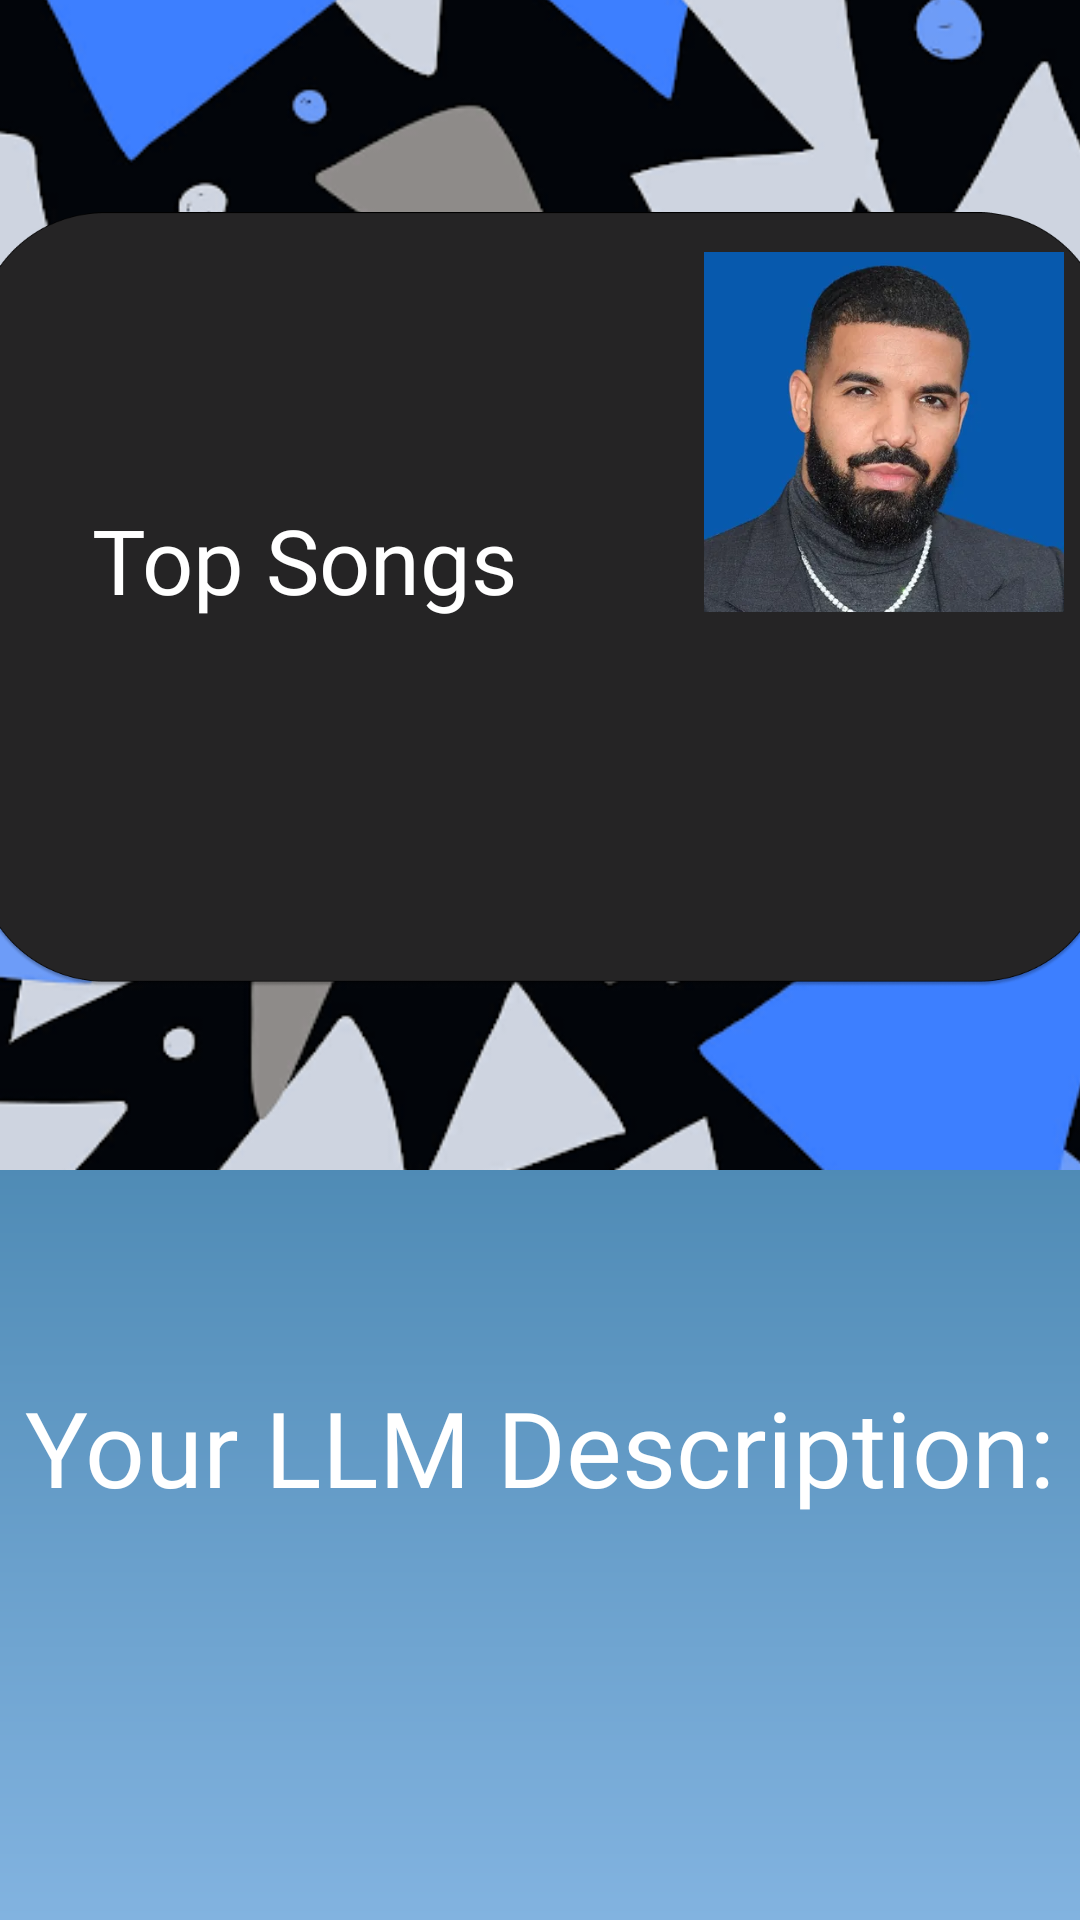

The Android layout XML behind this screen, and the referenced resources:
<!-- AndroidManifest.xml: application theme Theme.Spotifywrapped -->
<!-- res/layout/songs_sub_page.xml -->
<?xml version="1.0" encoding="utf-8"?>
<androidx.constraintlayout.widget.ConstraintLayout xmlns:android="http://schemas.android.com/apk/res/android"
    xmlns:app="http://schemas.android.com/apk/res-auto"
    android:layout_width="match_parent"
    android:layout_height="match_parent"
    android:background="@drawable/blue_gradient">

    <ImageView
        android:id="@+id/album_rectangle2"
        android:layout_width="417dp"
        android:layout_height="390dp"
        android:scaleType="centerCrop"
        android:src="@drawable/background2"
        app:layout_constraintTop_toTopOf="parent"
        app:layout_constraintStart_toStartOf="parent"
        app:layout_constraintEnd_toEndOf="parent"
        app:layout_constraintDimensionRatio="1:0.65" />

    <ImageView
        android:id="@+id/rectangle"
        android:layout_width="379dp"
        android:layout_height="400dp"
        android:src="@drawable/display_rectangle"
        app:layout_constraintBottom_toBottomOf="parent"
        app:layout_constraintEnd_toEndOf="parent"
        app:layout_constraintStart_toStartOf="parent"
        app:layout_constraintTop_toTopOf="parent"
        app:layout_constraintVertical_bias="0.0" />

    <TextView
        android:id="@+id/generatedTextViewDefine"
        android:layout_width="wrap_content"
        android:layout_height="wrap_content"
        app:layout_constraintBottom_toTopOf="@id/generatedTextView"
        app:layout_constraintEnd_toEndOf="parent"
        app:layout_constraintStart_toStartOf="parent"
        app:layout_constraintTop_toBottomOf="@+id/album_rectangle2"
        android:layout_marginTop="-100dp"
        android:fontFamily="@font/spotifyfont"
        android:textColor="@android:color/white"
        android:textSize="35sp"
        android:text="Your LLM Description:"
        />
<TextView
        android:id="@+id/generatedTextView"
        android:layout_width="wrap_content"
        android:layout_height="wrap_content"
        android:fontFamily="@font/spotifyfont"
        android:textAlignment="center"
        android:textColor="@android:color/white"
        android:textSize="30sp"
        app:layout_constraintBottom_toTopOf="@id/navigateButtons"
        app:layout_constraintEnd_toEndOf="parent"
        app:layout_constraintHorizontal_bias="0.5"
        app:layout_constraintStart_toStartOf="parent"
        app:layout_constraintTop_toBottomOf="@+id/generatedTextViewDefine"
        app:layout_constraintVertical_bias="0.5" />

    <LinearLayout
        android:layout_width="wrap_content"
        android:layout_height="wrap_content"
        android:orientation="vertical"
        android:gravity="center_vertical"
        app:layout_constraintStart_toStartOf="@+id/rectangle"
        app:layout_constraintTop_toTopOf="@+id/rectangle"
        app:layout_constraintBottom_toBottomOf="@+id/rectangle"
        android:layout_marginStart="40dp">

        <TextView
            android:id="@+id/textView1"
            android:layout_width="wrap_content"
            android:layout_height="wrap_content"
            android:fontFamily="@font/spotifyfont"
            android:text="Top Songs"
            android:textColor="@color/white"
            android:textSize="30sp"
            app:layout_constraintStart_toStartOf="parent"
            app:layout_constraintTop_toTopOf="parent"
            app:layout_constraintBottom_toBottomOf="@+id/rectangle" />

        <TextView
            android:id="@+id/textView2"
            android:layout_width="wrap_content"
            android:layout_height="wrap_content"
            android:fontFamily="@font/spotifyfont"
            android:textColor="@color/white"
            android:textSize="20sp"
            app:layout_constraintStart_toStartOf="parent"
            android:layout_marginEnd="200dp"
            app:layout_constraintEnd_toEndOf="@id/imageView"/>

    </LinearLayout>

    <ImageView
        android:id="@+id/imageView"
        android:layout_width="120dp"
        android:layout_height="120dp"
        app:layout_constraintTop_toTopOf="@id/rectangle"
        app:layout_constraintEnd_toEndOf="@id/rectangle"
        app:layout_constraintBottom_toBottomOf="@id/rectangle"
        app:layout_constraintVertical_bias="0.3"
        android:layout_marginEnd="15dp"
        android:src="@drawable/drake" />


    <LinearLayout
        android:id="@id/navigateButtons"
        android:layout_width="wrap_content"
        android:layout_height="wrap_content"
        android:layout_marginTop="670dp"
        android:layout_marginBottom="1dp"
        android:gravity="center"
        android:orientation="horizontal"
        app:layout_constraintBottom_toBottomOf="parent"
        app:layout_constraintEnd_toEndOf="parent"
        app:layout_constraintStart_toStartOf="parent"
        app:layout_constraintTop_toTopOf="parent">

        <ImageView
            android:id="@+id/home_button"
            android:layout_width="60dp"
            android:layout_height="60dp"
            android:src="@drawable/home_button"
            android:clickable="true"
            android:focusable="true"
            app:layout_constraintBottom_toBottomOf="parent"
            app:layout_constraintEnd_toEndOf="parent"
            app:layout_constraintHorizontal_bias="0.365"
            app:layout_constraintStart_toStartOf="parent"
            app:layout_constraintTop_toBottomOf="@+id/imageView"
            app:layout_constraintVertical_bias="0.965" />

        <Space
            android:layout_width="35dp"
            android:layout_height="0dp" />


        <ImageView
            android:id="@+id/settings_button"
            android:layout_width="45dp"
            android:layout_height="45dp"
            android:src="@drawable/settings_button"
            android:clickable="true"
            android:focusable="true"
            app:layout_constraintBottom_toBottomOf="parent"
            app:layout_constraintEnd_toEndOf="parent"
            app:layout_constraintHorizontal_bias="0.365"
            app:layout_constraintStart_toStartOf="parent"
            app:layout_constraintTop_toBottomOf="@+id/imageView"
            app:layout_constraintVertical_bias="0.965" />
    </LinearLayout>
    <ImageView
        android:id="@+id/export_button"
        android:layout_width="45dp"
        android:layout_height="45dp"
        android:layout_marginEnd="16dp"
        android:layout_marginBottom="8dp"
        android:clickable="true"
        android:focusable="true"
        android:src="@drawable/export_button"
        app:layout_constraintBottom_toBottomOf="parent"
        app:layout_constraintEnd_toEndOf="parent" />

</androidx.constraintlayout.widget.ConstraintLayout>
<!-- resources referenced by this layout -->
<resources>
  <color name="white">#FFFFFFFF</color>
  <!-- drawable background2: png bitmap (drawable, 132446 bytes) -->
  <!-- drawable blue_gradient (drawable) -->
  <shape xmlns:android="http://schemas.android.com/apk/res/android">
      <gradient
          android:startColor="#82B3E0"
      android:endColor="#004D73"
      android:angle="90"
      android:type="linear" />
  </shape>
  <!-- drawable display_rectangle: png bitmap (drawable, 39617 bytes) -->
  <!-- drawable drake: png bitmap (drawable, 202029 bytes) -->
  <!-- drawable home_button: png bitmap (drawable, 16036 bytes) -->
  <!-- drawable settings_button: png bitmap (drawable, 21530 bytes) -->
  <style name="Theme.Spotifywrapped" parent="Base.Theme.Spotifywrapped" />
  <style name="Base.Theme.Spotifywrapped" parent="Theme.AppCompat.Light.NoActionBar">
          
          
      </style>
</resources>
